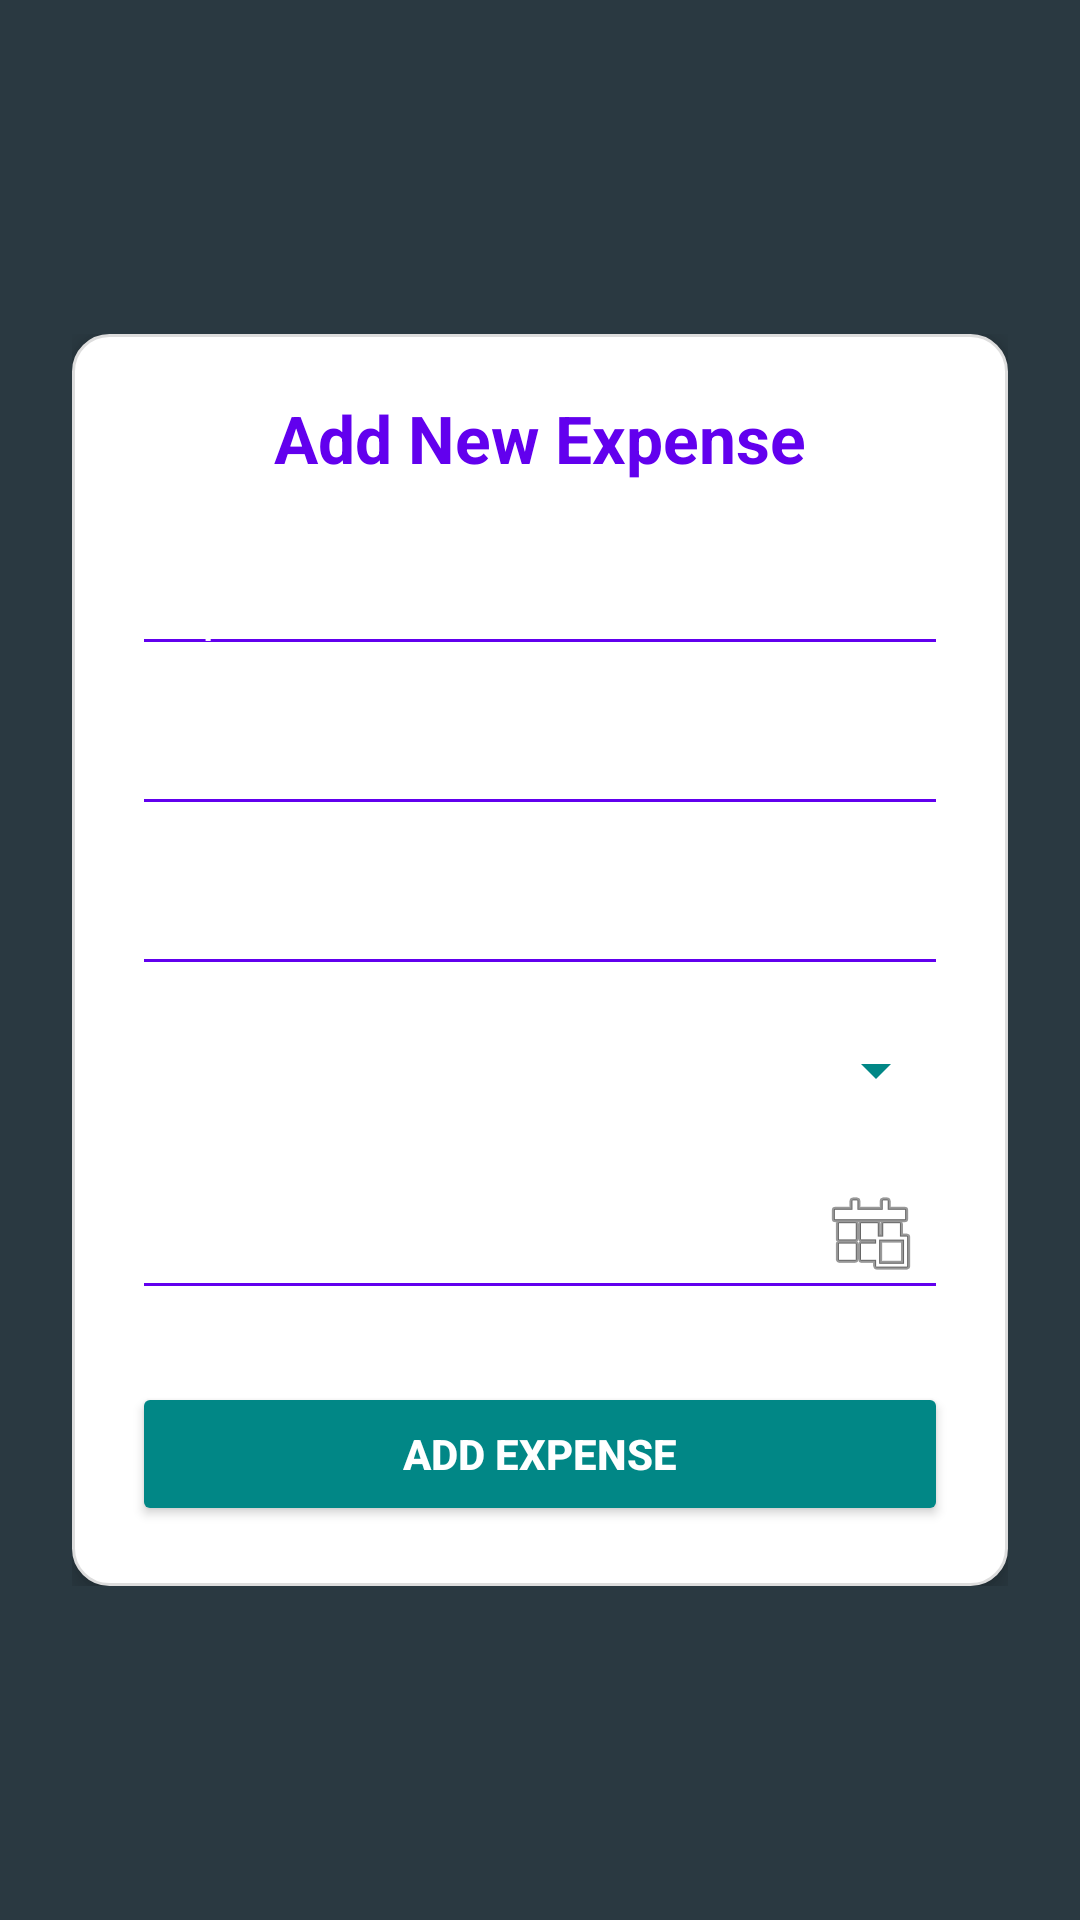

Android layout source for this screen:
<!-- AndroidManifest.xml: application theme Theme.TpMobileExpenseTracker -->
<!-- res/layout/activity_add_expense.xml -->
<?xml version="1.0" encoding="utf-8"?>
<RelativeLayout xmlns:android="http://schemas.android.com/apk/res/android"
    xmlns:app="http://schemas.android.com/apk/res-auto"
    xmlns:tools="http://schemas.android.com/tools"
    android:layout_width="match_parent"
    android:layout_height="match_parent"
    android:background="@color/bg_blue"
    tools:context=".AddExpenseActivity">


    <RelativeLayout
        android:id="@+id/outerContainer"
        android:layout_width="match_parent"
        android:layout_height="wrap_content"
        android:layout_centerInParent="true"
        android:padding="24dp"
        >


        <RelativeLayout
            android:id="@+id/formContainer"
            android:layout_width="match_parent"
            android:layout_height="wrap_content"
            android:background="@drawable/input_background"
            android:padding="20dp"
            android:elevation="5dp"
            android:layout_centerInParent="true">


            <RelativeLayout
                android:id="@+id/headerSection"
                android:layout_width="match_parent"
                android:layout_height="wrap_content"
                android:paddingBottom="10dp"
                >

                <TextView
                    android:id="@+id/titleText"
                    android:layout_width="wrap_content"
                    android:layout_height="wrap_content"
                    android:text="Add New Expense"
                    android:textColor="@color/purple_500"
                    android:textSize="22sp"
                    android:textStyle="bold"
                    android:layout_centerHorizontal="true" />
            </RelativeLayout>


            <RelativeLayout
                android:id="@+id/detailsSection"
                android:layout_width="match_parent"
                android:layout_height="wrap_content"
                android:layout_below="@id/headerSection">

                <EditText
                    android:id="@+id/expenseName"
                    android:layout_width="match_parent"
                    android:layout_height="wrap_content"
                    android:hint="Expense Title"
                    android:layout_marginTop="10dp"
                    android:textColor="@color/white"
                    android:textColorHint="@color/white"
                    android:backgroundTint="@color/purple_500"
                    android:inputType="text" />

                <EditText
                    android:id="@+id/expensePrice"
                    android:layout_width="match_parent"
                    android:layout_height="wrap_content"
                    android:layout_below="@id/expenseName"
                    android:layout_marginTop="12dp"
                    android:hint="Item Price"
                    android:textColor="@color/white"
                    android:textColorHint="@color/white"
                    android:backgroundTint="@color/purple_500"
                    android:inputType="numberDecimal" />

                <EditText
                    android:id="@+id/expenseAmount"
                    android:layout_width="match_parent"
                    android:layout_height="wrap_content"
                    android:layout_below="@id/expensePrice"
                    android:layout_marginTop="12dp"
                    android:textColor="@color/white"
                    android:hint="Total Amount"
                    android:textColorHint="@color/white"
                    android:backgroundTint="@color/purple_500"
                    android:inputType="numberDecimal" />


                <Spinner
                    android:id="@+id/expenseCategorySpinner"
                    android:layout_width="match_parent"
                    android:layout_height="wrap_content"
                    android:layout_below="@id/expenseAmount"
                    android:layout_marginTop="16dp"
                    android:backgroundTint="@color/teal_700"

                    android:spinnerMode="dropdown" />

                <EditText
                    android:id="@+id/dateInput"
                    android:layout_width="match_parent"
                    android:layout_height="wrap_content"
                    android:hint="Select date"
                    android:focusable="false"
                    android:inputType="none"
                    android:textColorHint="@color/white"
                    android:layout_below="@id/expenseCategorySpinner"
                    android:layout_marginTop="16dp"
                    android:drawableEnd="@android:drawable/ic_menu_today"
                    android:backgroundTint="@color/purple_500"
                    android:padding="10dp" />


            </RelativeLayout>


            <RelativeLayout
                android:id="@+id/buttonSection"
                android:layout_width="match_parent"
                android:layout_height="wrap_content"
                android:layout_below="@id/detailsSection"
                android:layout_marginTop="24dp">

                <Button
                    android:id="@+id/btnAddExpense"
                    android:layout_width="match_parent"
                    android:layout_height="wrap_content"
                    android:text="Add Expense"
                    android:backgroundTint="@color/teal_700"
                    android:textColor="@color/white"
                    android:textStyle="bold" />
            </RelativeLayout>
        </RelativeLayout>
    </RelativeLayout>
</RelativeLayout>
<!-- resources referenced by this layout -->
<resources>
  <color name="bg_blue">#2A3941</color>
  <color name="purple_500">#6200EE</color>
  <color name="teal_700">#018786</color>
  <color name="white">#FFFFFFFF</color>
  <!-- drawable input_background (drawable) -->
  <?xml version="1.0" encoding="utf-8"?>
  <shape xmlns:android="http://schemas.android.com/apk/res/android"
      android:shape="rectangle">
  
      
      <corners android:radius="12dp" />
  
      
      <stroke
          android:width="1dp"
          android:color="#DDDDDD" />
  
      
      <solid android:color="@android:color/white" />
  
      
      <padding
          android:left="8dp"
          android:top="8dp"
          android:right="8dp"
          android:bottom="8dp" />
  </shape>
  <style name="Theme.TpMobileExpenseTracker" parent="Base.Theme.TpMobileExpenseTracker" />
  <style name="Base.Theme.TpMobileExpenseTracker" parent="Theme.Material3.DayNight.NoActionBar">
          
          
      </style>
</resources>
